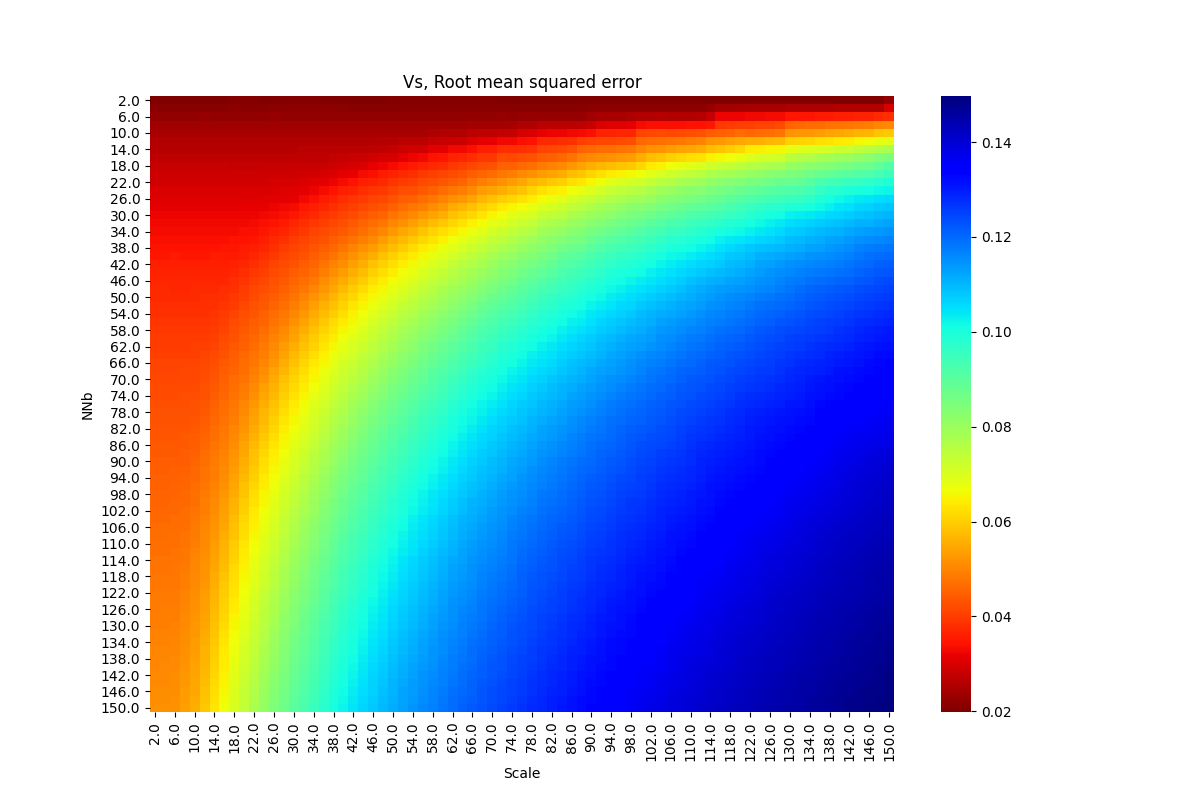

The table this chart was drawn from, first rows:
, Scale, NNb, RMSE
0, 2.0, 2.0, 0.01987
1, 2.0, 4.0, 0.02127
2, 2.0, 6.0, 0.02215
3, 2.0, 8.0, 0.02353
4, 2.0, 10.0, 0.02451
5, 2.0, 12.0, 0.02557
6, 2.0, 14.0, 0.0264
7, 2.0, 16.0, 0.02723
8, 2.0, 18.0, 0.02799
9, 2.0, 20.0, 0.02873
10, 2.0, 22.0, 0.02946
11, 2.0, 24.0, 0.03016
12, 2.0, 26.0, 0.03082
13, 2.0, 28.0, 0.03146
14, 2.0, 30.0, 0.03211
15, 2.0, 32.0, 0.03273
16, 2.0, 34.0, 0.03335
17, 2.0, 36.0, 0.03391
18, 2.0, 38.0, 0.0345
19, 2.0, 40.0, 0.03506
20, 2.0, 42.0, 0.03561
21, 2.0, 44.0, 0.03613
22, 2.0, 46.0, 0.03662
23, 2.0, 48.0, 0.0371
24, 2.0, 50.0, 0.03757
25, 2.0, 52.0, 0.03801
26, 2.0, 54.0, 0.03844
27, 2.0, 56.0, 0.03886
28, 2.0, 58.0, 0.03926
29, 2.0, 60.0, 0.03965
30, 2.0, 62.0, 0.04002
31, 2.0, 64.0, 0.0404
32, 2.0, 66.0, 0.04076
33, 2.0, 68.0, 0.0411
34, 2.0, 70.0, 0.04144
35, 2.0, 72.0, 0.04177
36, 2.0, 74.0, 0.0421
37, 2.0, 76.0, 0.04242
38, 2.0, 78.0, 0.04272
39, 2.0, 80.0, 0.04301
40, 2.0, 82.0, 0.04331
41, 2.0, 84.0, 0.0436
42, 2.0, 86.0, 0.04387
43, 2.0, 88.0, 0.04415
44, 2.0, 90.0, 0.04442
45, 2.0, 92.0, 0.04469
46, 2.0, 94.0, 0.04495
47, 2.0, 96.0, 0.04521
48, 2.0, 98.0, 0.04546
49, 2.0, 100.0, 0.04572
50, 2.0, 102.0, 0.04597
51, 2.0, 104.0, 0.04622
52, 2.0, 106.0, 0.04646
53, 2.0, 108.0, 0.0467
54, 2.0, 110.0, 0.04693
55, 2.0, 112.0, 0.04717
56, 2.0, 114.0, 0.0474
57, 2.0, 116.0, 0.04763
58, 2.0, 118.0, 0.04786
59, 2.0, 120.0, 0.04809
... 5,565 more rows
